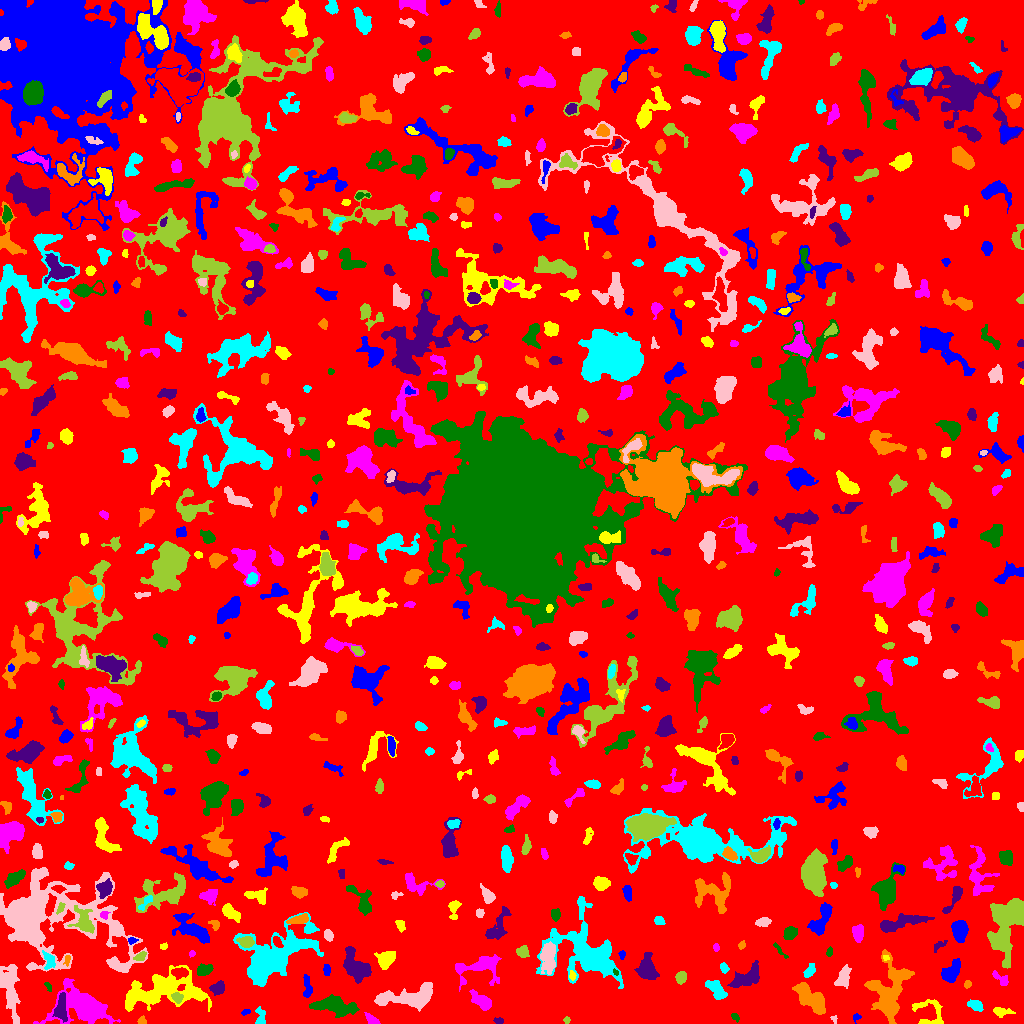

Data behind this chart, as committed beside it:
ID, X, Y, A, B, theta, total_flux, mu_max, mu_median, mu_mean, R_fwhm, R_e, R10, R90, x_start, x_end, y_start, y_end, area, greylevel
0, 511.4, 505.8, 301.2, 290.1, 0.7637, 2178163, 12.0, 3.0, 2.762, 161.8, 252.3, 99.32, 395.7, 0, 1023, 0, 1023, 788718, 2.762
1, 856.6, 6.531, 1.793, 1.13, 0.1843, 64.0, 5.0, 1.0, 1.185, 1.596, 1.693, 0.5642, 2.821, 853, 861, 0, 10, 54, 8.185
2, 930, 11.78, 9.391, 7.03, -0.5757, 810.0, 5.0, 2.0, 2.404, 6.817, 6.103, 2.257, 9.184, 912, 943, 0, 24, 337, 7.404
3, 83.66, 16.82, 12.73, 8.085, -0.2439, 8377, 24.0, 4.0, 6.424, 8.759, 9.167, 3.523, 16.71, 33, 120, 0, 45, 1304, 11.42
4, 735.1, 6.465, 2.305, 1.417, -0.7494, 99.0, 4.0, 1.5, 1.707, 3.038, 2.257, 0.7979, 3.7, 731, 739, 1, 10, 58, 8.707
5, 498.9, 2.761, 2.443, 1.452, -0.1749, 92.0, 3.0, 2.0, 1.559, 3.141, 2.394, 0.9772, 3.7, 493, 503, 0, 6, 59, 7.559
6, 141.9, 3.241, 1.99, 1.471, 1.54, 116.0, 6.0, 1.0, 1.902, 2.585, 1.954, 0.5642, 3.29, 137, 146, 0, 8, 61, 8.902
7, 260.4, 5.379, 4.853, 2.457, 1.565, 412.0, 8.0, 3.0, 3.007, 3.523, 3.385, 1.262, 5.642, 255, 265, 0, 17, 137, 8.007
8, 834.2, 4.432, 2.177, 1.472, -1.256, 81.0, 4.0, 2.0, 1.929, 2.985, 2.111, 0.7979, 3.192, 830, 837, 0, 8, 42, 8.929
9, 566.5, 3.5, 1.613, 1.576, 0.0, 68.0, 3.0, 1.5, 1.545, 2.646, 2.034, 0.7979, 3.241, 563, 570, 0, 7, 44, 7.545
10, 622.8, 5.488, 5.575, 2.45, 0.1841, 763.0, 9.0, 3.0, 3.437, 4.107, 4.618, 1.693, 7.313, 608, 634, 0, 11, 222, 8.437
11, 245.2, 11.44, 2.21, 0.9179, 0.2882, 39.0, 2.0, 1.0, 0.7959, 3.038, 1.693, 0.5642, 2.821, 241, 250, 8, 14, 49, 8.796
12, 1001, 11.74, 4.939, 2.213, -0.06778, 621.0, 9.0, 4.0, 4.312, 4.297, 3.868, 1.493, 6.05, 993, 1015, 6, 16, 144, 8.312
13, 371.7, 3.438, 3.574, 1.918, -0.6433, 596.0, 11.0, 5.0, 5.321, 4.068, 3.141, 1.262, 5.015, 364, 380, 0, 11, 112, 11.32
14, 334.8, 17.2, 11.23, 4.042, -0.1485, 2150, 7.0, 4.0, 3.566, 9.982, 8.117, 3.241, 12.23, 309, 359, 6, 29, 603, 8.566
15, 60.88, 14.65, 6.523, 2.675, 1.516, 990.0, 10.0, 3.0, 3.694, 5.171, 4.687, 1.784, 7.797, 52, 67, 1, 31, 268, 13.69
16, 809.7, 25.83, 10.11, 4.036, -0.7745, 3228, 16.0, 5.0, 5.575, 6.723, 7.485, 2.706, 11.58, 792, 825, 9, 41, 579, 10.58
17, 975.9, 18.25, 3.491, 2.217, -0.4387, 295.0, 5.0, 2.0, 2.021, 4.146, 3.478, 1.262, 5.382, 967, 983, 12, 24, 146, 8.021
18, 411.8, 26.64, 15.35, 5.15, 0.1413, 4093, 15.0, 5.0, 5.072, 7.569, 8.349, 3.141, 13.53, 374, 432, 12, 41, 807, 10.07
19, 177.4, 26.04, 2.733, 2.304, -0.9001, 405.0, 8.0, 3.0, 3.857, 4.029, 3.09, 1.262, 4.983, 171, 183, 20, 31, 105, 12.86
20, 283.6, 25.47, 3.82, 1.431, 0.03889, 120.0, 3.0, 1.0, 1.579, 3.338, 2.764, 0.9772, 4.406, 276, 291, 22, 28, 76, 7.579
21, 306.9, 37.27, 6.207, 2.007, -1.435, 363.0, 4.0, 2.0, 2.297, 5.971, 3.989, 1.693, 5.971, 303, 312, 26, 49, 158, 8.297
22, 161.2, 32.27, 22.41, 8.73, 0.1435, 6063, 10.0, 3.0, 3.704, 12.53, 12.53, 4.82, 19.89, 125, 211, 12, 58, 1637, 8.704
23, 482.3, 21.63, 5.363, 2.788, -0.6536, 782.0, 8.0, 2.0, 2.907, 5.441, 4.442, 1.784, 7.378, 469, 491, 13, 34, 269, 8.907
24, 48.58, 36.75, 2.682, 1.252, -1.008, 67.0, 3.0, 1.0, 1.288, 2.646, 2.185, 0.7979, 3.385, 44, 51, 32, 41, 52, 7.288
25, 217.7, 35.29, 3.508, 2.915, 0.4919, 735.0, 9.0, 4.0, 4.428, 4.853, 4.068, 1.596, 6.308, 209, 224, 28, 43, 166, 9.428
26, 966.9, 38.84, 1.922, 1.405, 0.9178, 93.0, 6.0, 1.0, 1.691, 1.871, 1.954, 0.5642, 3.385, 964, 971, 35, 43, 55, 7.691
27, 716.1, 33.51, 6.287, 3.073, -0.8968, 764.0, 8.0, 3.0, 2.861, 5.293, 4.853, 1.871, 7.715, 705, 727, 24, 43, 267, 9.861
28, 843.6, 46.48, 5.404, 2.939, 1.285, 1203, 11.0, 5.0, 5.033, 5.698, 4.82, 1.871, 7.632, 834, 851, 35, 59, 239, 9.033
29, 681.1, 46.12, 2.914, 2.441, 1.165, 693.0, 11.0, 5.0, 5.544, 4.442, 3.478, 1.382, 5.352, 675, 686, 39, 52, 125, 10.54
30, 179.6, 50.76, 3.948, 2.366, -0.01901, 579.0, 7.0, 3.0, 3.665, 4.886, 3.868, 1.596, 6.024, 171, 188, 44, 56, 158, 12.66
31, 950.8, 50.92, 5.993, 3.449, 0.9239, 1362, 10.0, 4.0, 4.394, 6.482, 5.412, 2.111, 8.519, 941, 960, 41, 65, 310, 9.394
32, 572.3, 47.88, 2.414, 1.65, -1.431, 179.0, 5.0, 3.0, 3.086, 3.568, 2.585, 0.9772, 3.868, 569, 576, 43, 53, 58, 10.09
33, 1002, 44.4, 5.182, 2.425, -0.626, 322.0, 5.0, 2.0, 2.421, 4.297, 3.785, 1.493, 5.726, 992, 1008, 38, 53, 133, 8.421
34, 615.6, 51.31, 1.591, 0.9982, -1.039, 52.0, 4.0, 1.0, 1.576, 2.185, 1.493, 0.5642, 2.523, 613, 618, 48, 55, 33, 12.58
35, 747.4, 46.46, 8.71, 3.958, 0.5364, 1517, 10.0, 3.0, 3.544, 5.917, 6.383, 2.394, 10.17, 727, 759, 36, 63, 428, 8.544
36, 901.1, 48.66, 3.946, 1.305, 0.01881, 128.0, 5.0, 2.0, 1.707, 2.459, 2.326, 0.7979, 3.868, 892, 907, 46, 52, 75, 13.71
37, 809.6, 52.43, 3.562, 2.091, 0.9437, 350.0, 6.0, 3.0, 2.823, 4.652, 3.432, 1.262, 5.352, 803, 815, 46, 60, 124, 8.823
38, 9.475, 34.24, 15.21, 4.13, -1.405, 2441, 10.0, 3.0, 3.553, 7.797, 7.878, 3.038, 12.79, 0, 20, 0, 59, 687, 8.553
39, 1007, 101.7, 15.97, 7.936, 1.323, 6026, 14.0, 4.0, 4.487, 10.01, 11.03, 4.184, 17.79, 987, 1023, 55, 125, 1343, 9.487
40, 90.19, 60.39, 2.42, 1.447, 1.442, 72.0, 2.0, 1.0, 1.161, 3.989, 2.326, 0.9772, 3.656, 86, 93, 56, 65, 62, 7.161
41, 326.8, 53.44, 2.873, 1.695, -1.475, 203.0, 5.0, 3.0, 2.57, 3.568, 2.877, 1.128, 4.37, 323, 330, 48, 59, 79, 8.57
42, 385.5, 64.78, 4.452, 3.66, 0.5543, 925.0, 7.0, 3.0, 3.401, 6.206, 5.046, 2.034, 7.899, 374, 395, 54, 72, 272, 9.401
43, 479.9, 55.69, 12.69, 6.945, 0.173, 1734, 7.0, 3.0, 2.852, 7.548, 7.653, 2.877, 12.15, 455, 501, 32, 69, 608, 7.852
44, 203.9, 53.12, 4.137, 2.61, 0.3646, 391.0, 5.0, 2.0, 2.384, 4.853, 3.989, 1.493, 6.103, 197, 213, 48, 60, 164, 8.384
45, 646.5, 54.31, 6.161, 4.362, -1.429, 1591, 9.0, 3.0, 4.028, 6.628, 5.997, 2.394, 9.641, 634, 659, 44, 71, 395, 9.028
46, 67.23, 63.97, 2.7, 1.312, 1.397, 118.0, 5.0, 2.0, 2.034, 2.394, 2.111, 0.7979, 3.7, 63, 70, 57, 68, 58, 11.03
47, 723.8, 55.44, 2.311, 1.761, -1.161, 133.0, 4.0, 2.0, 1.684, 3.613, 2.585, 0.9772, 4.068, 720, 729, 50, 61, 79, 8.684
48, 548.2, 66.65, 7.765, 3.43, 1.545, 2036, 12.0, 5.0, 5.116, 6.84, 6.155, 2.394, 9.788, 540, 555, 49, 82, 398, 12.12
49, 140.5, 67.09, 3.226, 1.82, 0.5435, 315.0, 7.0, 4.0, 3.387, 3.909, 2.985, 1.128, 4.652, 133, 146, 63, 72, 93, 10.39
50, 704.3, 59.5, 4.384, 2.005, -1.229, 409.0, 7.0, 2.0, 2.691, 3.949, 3.523, 1.382, 5.642, 698, 710, 49, 68, 152, 8.691
51, 621.7, 68.81, 2.088, 1.323, 1.521, 129.0, 6.0, 2.0, 2.434, 2.585, 1.954, 0.7979, 3.241, 618, 625, 64, 73, 53, 8.434
52, 885.7, 65.8, 1.733, 1.196, -0.3238, 84.0, 5.0, 2.0, 2.4, 2.111, 1.784, 0.5642, 2.821, 883, 889, 63, 68, 35, 11.4
53, 192, 70.23, 1.512, 1.344, 0.8528, 62.0, 5.0, 1.0, 1.55, 1.693, 1.693, 0.5642, 2.932, 189, 195, 66, 73, 40, 7.55
54, 829, 71.14, 2.102, 1.385, 1.157, 90.0, 5.0, 1.0, 1.607, 1.954, 2.034, 0.5642, 3.385, 826, 832, 67, 77, 56, 7.607
55, 357, 55.34, 7.8, 4.979, -0.8735, 3449, 17.0, 5.0, 6.137, 7.225, 6.794, 2.646, 11.23, 343, 371, 40, 77, 562, 11.14
56, 889.3, 29.84, 15.41, 8.006, 1.46, 5159, 13.0, 4.0, 4.406, 8.667, 10.19, 3.785, 16.5, 864, 914, 0, 74, 1171, 9.406
57, 48.68, 63.01, 4.736, 2.783, -1.353, 497.0, 6.0, 3.0, 3.146, 5.585, 4.107, 1.596, 6.433, 42, 55, 54, 73, 158, 10.15
58, 45.19, 106.8, 33.18, 19.01, -0.1895, 35255, 39.0, 5.0, 7.336, 11, 16.98, 5.557, 33.16, 0, 148, 51, 156, 4806, 11.34
59, 522.6, 71.58, 3.097, 2.787, -0.03425, 500.0, 7.0, 4.0, 3.817, 4.82, 3.742, 1.493, 5.754, 516, 529, 66, 78, 131, 8.817
... 679 more rows
